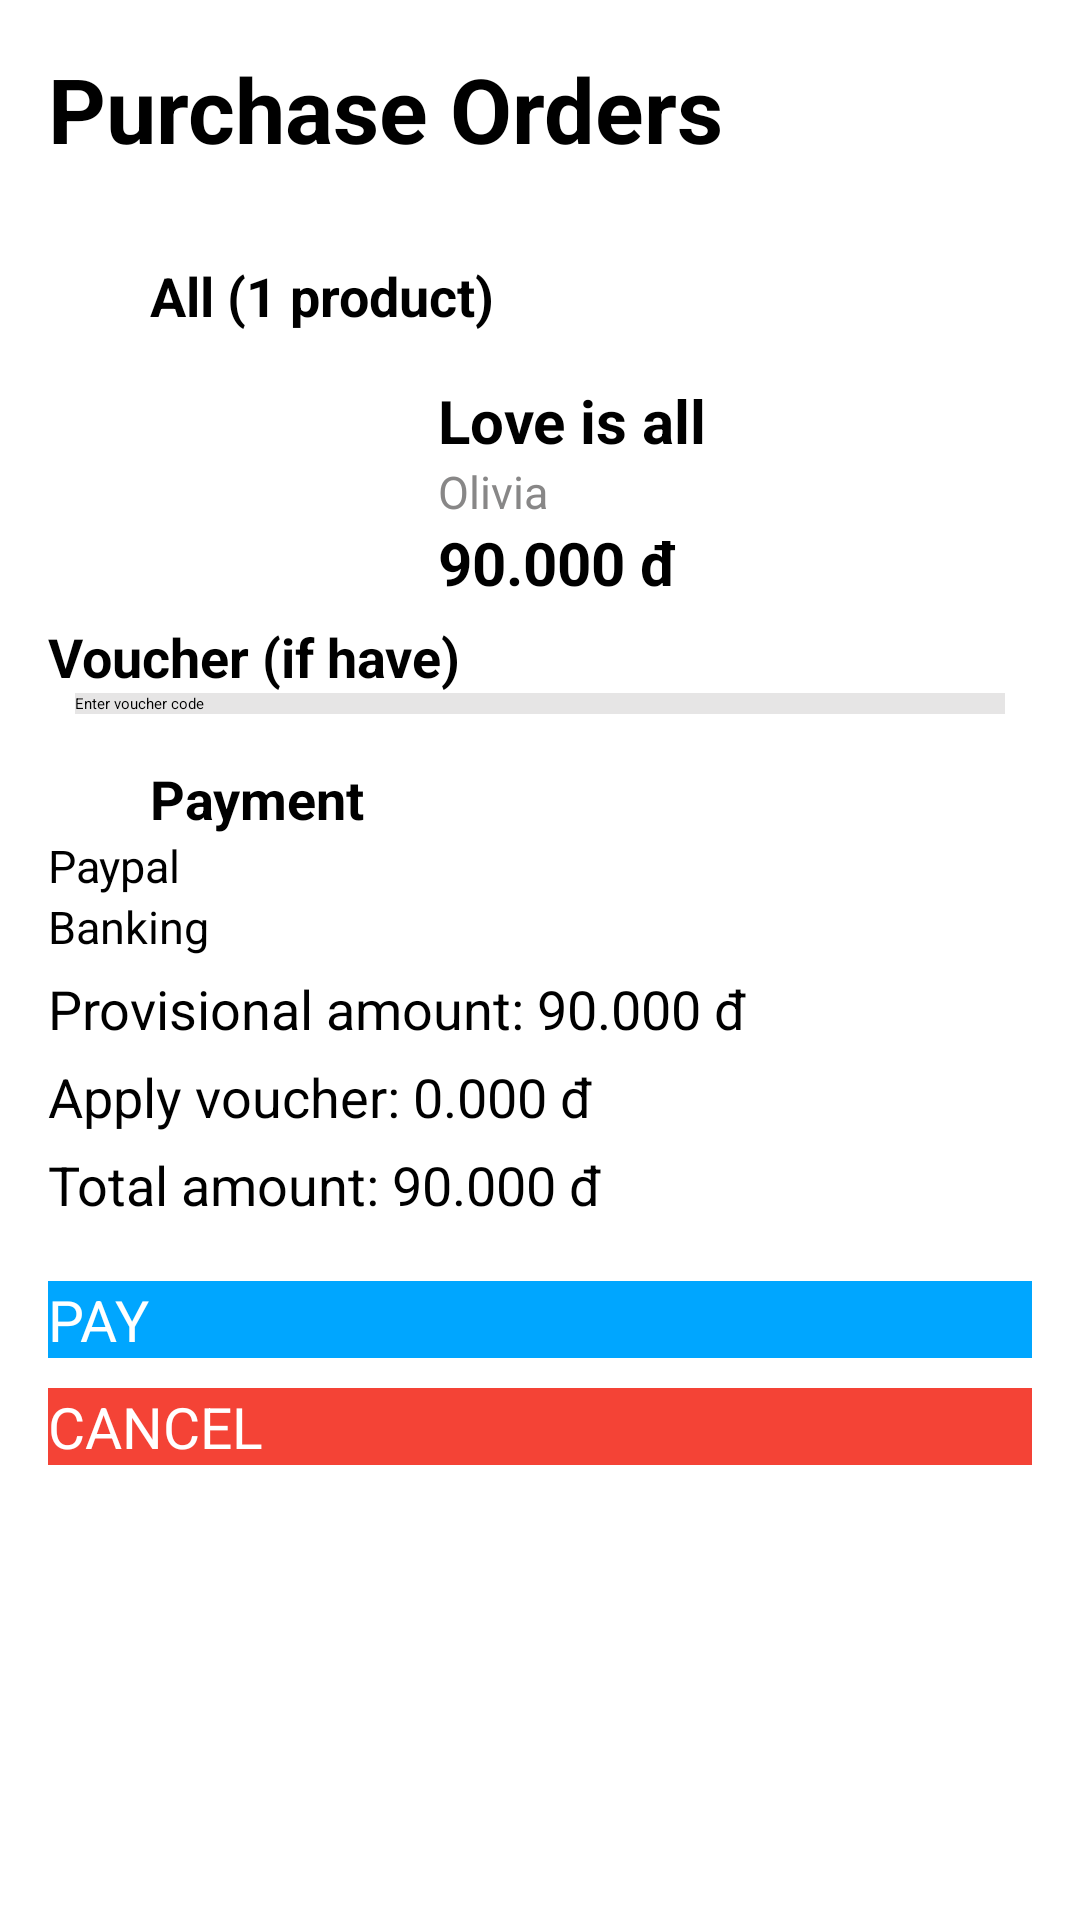

Android layout source for this screen:
<!-- AndroidManifest.xml: application theme Theme.EbookMobileFE -->
<!-- res/layout/activity_pay.xml -->
<?xml version="1.0" encoding="utf-8"?>
<LinearLayout xmlns:android="http://schemas.android.com/apk/res/android"
    xmlns:tools="http://schemas.android.com/tools"
    android:layout_width="match_parent"
    android:layout_height="match_parent"
    tools:context=".ui.view.PayActivity"
    android:orientation="vertical">
    <TextView
        android:id="@+id/tvHeader"
        android:layout_width="match_parent"
        android:layout_height="wrap_content"
        android:text="Purchase Orders"
        android:layout_marginStart="16dp"
        android:layout_marginTop="16dp"
        android:textSize="30sp"
        android:textStyle="bold"/>
    <TextView
        android:id="@+id/tvAmount"
        android:layout_width="wrap_content"
        android:layout_height="wrap_content"
        android:layout_marginStart="50dp"
        android:layout_marginTop="30dp"
        android:text="All (1 product)"
        android:textSize="18dp"
        android:textStyle="bold"/>
    <LinearLayout
        android:layout_width="match_parent"
        android:layout_height="wrap_content"
        android:orientation="horizontal">
        <ImageView
            android:id="@+id/ivBook"
            android:layout_width="80dp"
            android:layout_height="80dp"
            android:layout_marginStart="50dp"
            android:layout_marginTop="16dp"
            android:src="@drawable/ic_launcher_background" />
        <LinearLayout
            android:layout_width="match_parent"
            android:layout_height="wrap_content"
            android:orientation="vertical">
            <TextView
                android:id="@+id/tvName"
                android:layout_width="wrap_content"
                android:layout_height="wrap_content"
                android:text="Love is all"
                android:textSize="20dp"
                android:textStyle="bold"
                android:layout_marginStart="16dp"
                android:layout_marginTop="16dp"/>
            <TextView
                android:id="@+id/tvAuthor"
                android:layout_width="wrap_content"
                android:layout_height="wrap_content"
                android:layout_marginStart="16dp"
                android:text="Olivia"
                android:textColor="#888787"
                android:textSize="15dp"/>
            <TextView
                android:layout_width="wrap_content"
                android:layout_height="wrap_content"
                android:id="@+id/tvPrice"
                android:text="90.000 đ"
                android:textStyle="bold"
                android:textSize="20dp"
                android:layout_marginStart="16dp"/>
        </LinearLayout>
    </LinearLayout>
    <CheckBox
        android:id="@+id/cbVoucher"
        android:layout_width="wrap_content"
        android:layout_height="wrap_content"
        android:layout_marginStart="16dp"
        android:text="Voucher (if have)"
        android:textSize="18dp"
        android:textStyle="bold"/>
    <EditText
        android:layout_width="match_parent"
        android:layout_height="wrap_content"
        android:hint="Enter voucher code"
        android:layout_marginStart="25dp"
        android:layout_marginEnd="25dp"
        android:background="#E6E5E5"/>
    <TextView
        android:id="@+id/tvPayment"
        android:layout_width="wrap_content"
        android:layout_height="wrap_content"
        android:layout_marginStart="50dp"
        android:layout_marginTop="16dp"
        android:text="Payment"
        android:textSize="18dp"
        android:textStyle="bold"/>
    <RadioGroup
        android:id="@+id/rgPay"
        android:layout_width="match_parent"
        android:layout_height="wrap_content">
        <RadioButton
            android:id="@+id/rbPaypal"
            android:layout_width="match_parent"
            android:layout_height="wrap_content"
            android:layout_marginStart="16dp"
            android:text="Paypal"
            android:textSize="15dp"/>
        <RadioButton
            android:id="@+id/rbBanking"
            android:layout_width="match_parent"
            android:layout_height="wrap_content"
            android:layout_marginStart="16dp"
            android:text="Banking"
            android:textSize="15dp"/>
    </RadioGroup>
    <TextView
        android:id="@+id/tvProvisionalPrice"
        android:layout_width="match_parent"
        android:layout_height="wrap_content"
        android:layout_marginStart="16dp"
        android:layout_marginTop="5dp"
        android:text="Provisional amount: 90.000 đ"
        android:textSize="18dp"/>
    <TextView
        android:id="@+id/tvVoucher"
        android:layout_width="match_parent"
        android:layout_height="wrap_content"
        android:layout_marginStart="16dp"
        android:layout_marginTop="5dp"
        android:text="Apply voucher: 0.000 đ"
        android:textSize="18dp"/>
    <TextView
        android:id="@+id/tvTotalPrice"
        android:layout_width="match_parent"
        android:layout_height="wrap_content"
        android:layout_marginStart="16dp"
        android:layout_marginTop="5dp"
        android:text="Total amount: 90.000 đ"
        android:textSize="18dp"/>
    <Button
        android:id="@+id/btnPay"
        android:layout_width="match_parent"
        android:layout_height="wrap_content"
        android:layout_marginStart="16dp"
        android:layout_marginEnd="16dp"
        android:layout_marginTop="20dp"
        android:text="PAY"
        android:textColor="#FFFFFF"
        android:textSize="19dp"
        android:background="#00A6FF"/>
    <Button
        android:id="@+id/btnCancel"
        android:layout_width="match_parent"
        android:layout_height="wrap_content"
        android:layout_marginStart="16dp"
        android:layout_marginEnd="16dp"
        android:layout_marginTop="10dp"
        android:text="CANCEL"
        android:textColor="#FFFFFF"
        android:textSize="19dp"
        android:background="#F44336"/>
</LinearLayout>
<!-- resources referenced by this layout -->
<resources>

</resources>
